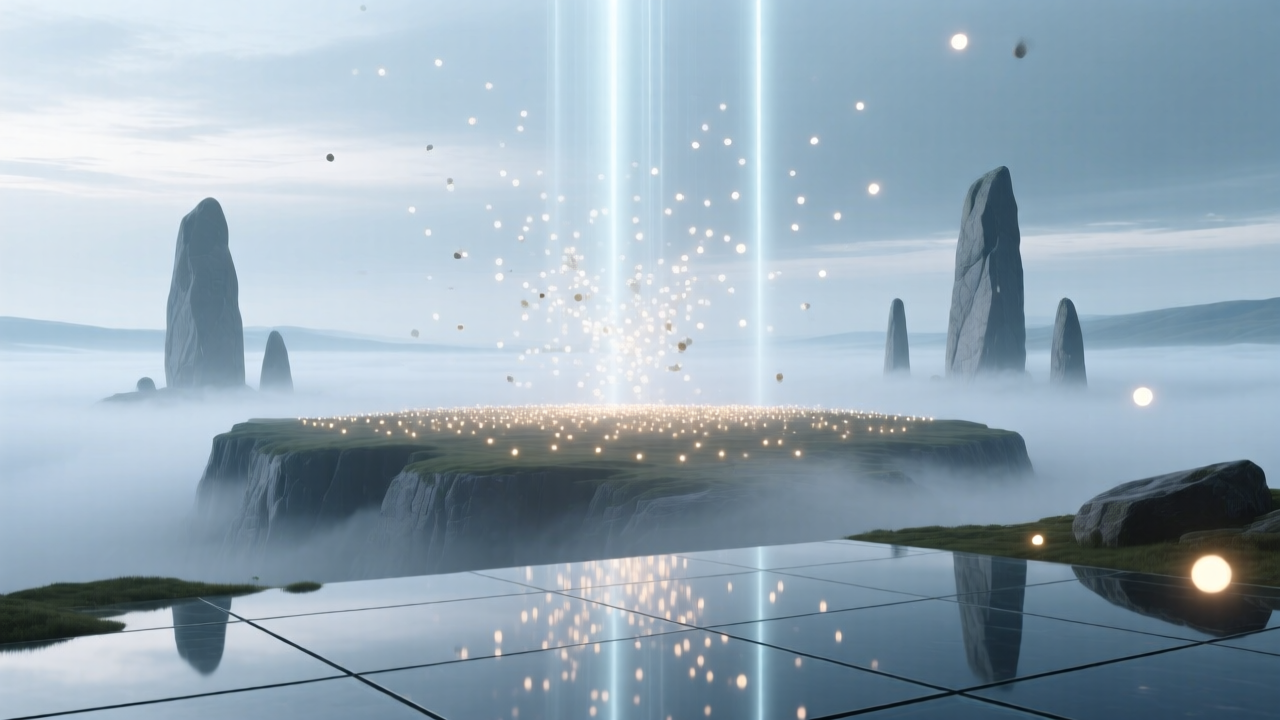
Generation parameters embedded in this image by ComfyUI (PNG 'prompt' text chunk: the API-format workflow graph, JSON):
{"3":{"inputs":{"seed":5051053831617974300,"steps":4,"cfg":1.0,"sampler_name":"res_multistep","scheduler":"simple","denoise":1.0,"model":["66",0],"positive":["6",0],"negative":["7",0],"latent_image":["58",0]},"class_type":"KSampler","_meta":{"title":"KSampler"}},"6":{"inputs":{"text":"Ultra realistic cinematic 4k physics simulation of a lifeless perfect calm world, linear motion view movement (continuous).  Wide shot: Dozens of hovering light particles suspended above the plateau, moving almost imperceptibly.  Begin close to a cluster; very slow zoom out to reveal the full field of lights. Eternal Mist Plateau — a boundless horizon of drifting white fog, where smooth monolithic stones rise like ancient guardians. The ground is flat and glasslike, reflecting the sky faintly. Ethereal beams of light pierce through the mist, moving slowly as if alive. A serene, infinite silence., cinematic image, no characters","clip":["38",0]},"class_type":"CLIPTextEncode","_meta":{"title":"CLIP Text Encode (Positive Prompt)"}},"7":{"inputs":{"text":"text, caption, anything human, person, people, living form, alive, standing, character, figure, silhouette, face, animal, creature, humanoid, doll, statue, skeleton, portrait, people, body, crowd, camera","clip":["38",0]},"class_type":"CLIPTextEncode","_meta":{"title":"CLIP Text Encode (Negative Prompt)"}},"8":{"inputs":{"samples":["3",0],"vae":["39",0]},"class_type":"VAEDecode","_meta":{"title":"VAE Decode"}},"37":{"inputs":{"unet_name":"qwen_image_fp8_e4m3fn.safetensors","weight_dtype":"default"},"class_type":"UNETLoader","_meta":{"title":"Load Diffusion Model"}},"38":{"inputs":{"clip_name":"qwen_2.5_vl_7b_fp8_scaled.safetensors","type":"qwen_image","device":"default"},"class_type":"CLIPLoader","_meta":{"title":"Load CLIP"}},"39":{"inputs":{"vae_name":"qwen_image_vae.safetensors"},"class_type":"VAELoader","_meta":{"title":"Load VAE"}},"58":{"inputs":{"width":1280,"height":720,"batch_size":1},"class_type":"EmptySD3LatentImage","_meta":{"title":"EmptySD3LatentImage"}},"60":{"inputs":{"filename_prefix":"qwen_5051053831617974300","images":["8",0]},"class_type":"SaveImage","_meta":{"title":"Save Image"}},"66":{"inputs":{"shift":3.0,"model":["75",0]},"class_type":"ModelSamplingAuraFlow","_meta":{"title":"ModelSamplingAuraFlow"}},"75":{"inputs":{"lora_name":"Qwen-Image-Lightning-4steps-V1.0-bf16.safetensors","strength_model":1.0,"model":["37",0]},"class_type":"LoraLoaderModelOnly","_meta":{"title":"LoraLoaderModelOnly"}}}